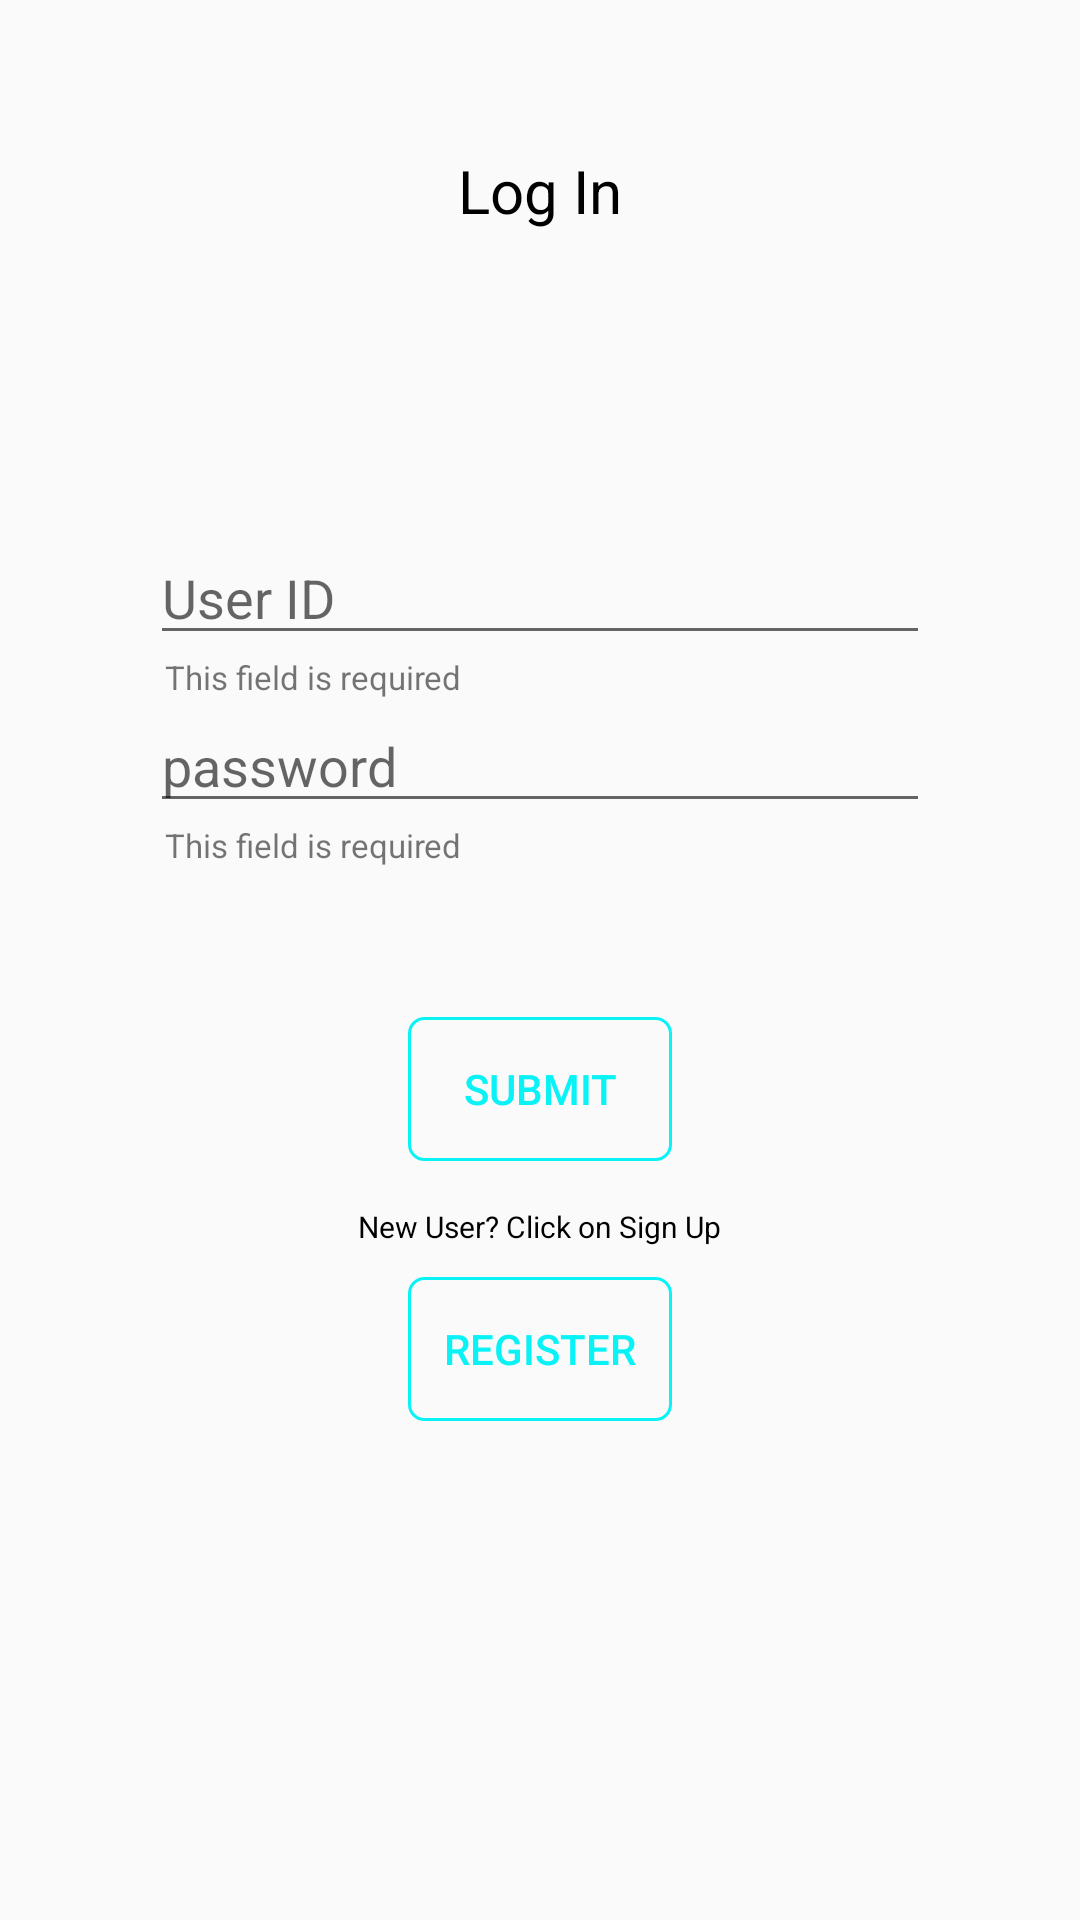

The Android layout XML behind this screen, and the referenced resources:
<!-- AndroidManifest.xml: application theme Theme.IOT1 -->
<!-- res/layout/activity_main.xml -->
<?xml version="1.0" encoding="utf-8"?>
<RelativeLayout xmlns:android="http://schemas.android.com/apk/res/android"
    xmlns:app="http://schemas.android.com/apk/res-auto"
    xmlns:tools="http://schemas.android.com/tools"
    android:id="@+id/main"
    android:layout_width="match_parent"
    android:layout_height="match_parent"
    tools:context=".MainActivity">
<LinearLayout
    android:layout_width="match_parent"
    android:layout_height="match_parent"
    android:orientation="vertical"
    android:layout_margin="50dp">
    <TextView
        android:layout_width="wrap_content"
        android:layout_height="wrap_content"
        android:text="Log In"
        android:layout_gravity="center_horizontal"
        android:textSize="20sp"
        android:textColor="@color/black"
        />
    <LinearLayout
        android:layout_width="match_parent"
        android:layout_height="wrap_content"
        android:orientation="vertical"
        android:layout_marginTop="100dp">
        <EditText
            android:id="@+id/etUserId"
            android:layout_width="match_parent"
            android:layout_height="wrap_content"
            android:inputType="text"
            android:hint="User ID"/>
        <TextView
            android:layout_width="wrap_content"
            android:layout_height="wrap_content"
            android:text="This field is required"
            android:textSize="11sp"
            android:paddingStart="5dp"/>
        <EditText
            android:id="@+id/etPassword"
            android:layout_width="match_parent"
            android:layout_height="wrap_content"
            android:hint="password"
            android:inputType="textPassword"/>
        <TextView
            android:layout_width="wrap_content"
            android:layout_height="wrap_content"
            android:text="This field is required"
            android:textSize="11sp"
            android:paddingStart="5dp"/>
    </LinearLayout>
    <Button
        android:id="@+id/btn_login"
        android:layout_width="wrap_content"
        android:layout_height="wrap_content"
        android:padding="10dp"
        android:text="Submit"
        android:textColor="#09F2F6"
        android:background="@drawable/button"
        android:layout_gravity="center_horizontal"
        android:layout_marginTop="50dp"/>
    <TextView
        android:layout_width="wrap_content"
        android:layout_height="wrap_content"
        android:text="New User? Click on Sign Up"
        android:layout_gravity="center_horizontal"
        android:textSize="10sp"
        android:textColor="@color/black"
        android:layout_marginTop="15dp"/>
    <Button
        android:id="@+id/btn_signUp"
        android:layout_width="wrap_content"
        android:layout_height="wrap_content"
        android:padding="10dp"
        android:text="Register"
        android:textColor="#09F2F6"
        android:background="@drawable/button"
        android:layout_gravity="center_horizontal"
        android:layout_marginTop="10dp"/>
</LinearLayout>
</RelativeLayout>
<!-- resources referenced by this layout -->
<resources>
  <color name="black">#000000</color>
  <!-- drawable button (drawable) -->
  <?xml version="1.0" encoding="utf-8"?>
  <shape xmlns:android="http://schemas.android.com/apk/res/android" android:shape="rectangle">
  <stroke android:color="#09F2F6" android:width="1dp"/>
  <corners android:radius="5dp"/>
  </shape>
  <style name="Theme.IOT1" parent="Base.Theme.IOT1" />
  <style name="Base.Theme.IOT1" parent="Theme.AppCompat.Light.NoActionBar">
          
          <item name="colorAccent">@color/colorAccent</item>
          <item name="colorSurface">@color/colorSurface</item>
          <item name="colorOnPrimary">@color/colorOnPrimary</item>
          <item name="colorOnSurface">@color/colorOnSurface</item>
      </style>
  <color name="colorAccent">#03DAC5</color>
  <color name="colorSurface">#FFFFFF</color>
  <color name="colorOnPrimary">#FFFFFF</color>
  <color name="colorOnSurface">#000000</color>
</resources>
